Run: headless pygame with SDL's dummy video driver; simulated clock (each Clock.tick advances the game by its frame time, no real sleeping); random seed 0; keys injected as events and as key.get_pressed() state; no mouse input.
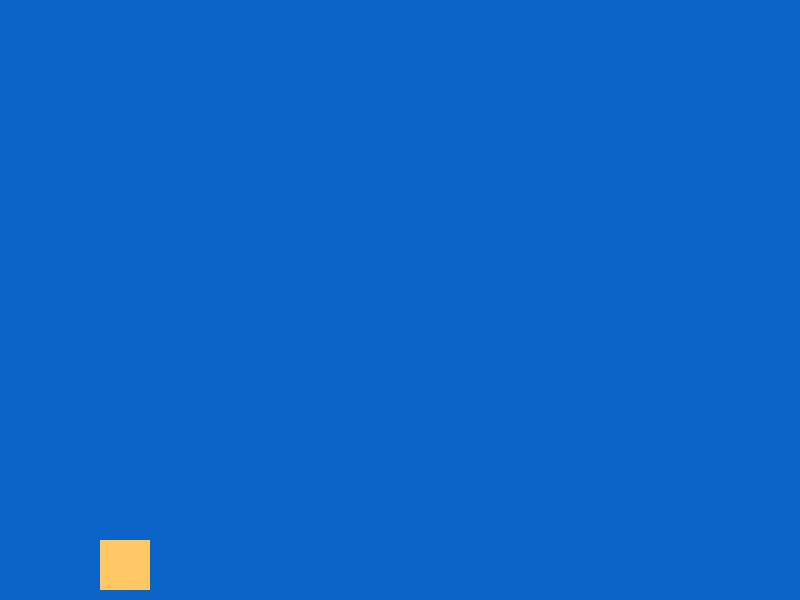
Frame 1 of 4 · flips 1–60 · no input
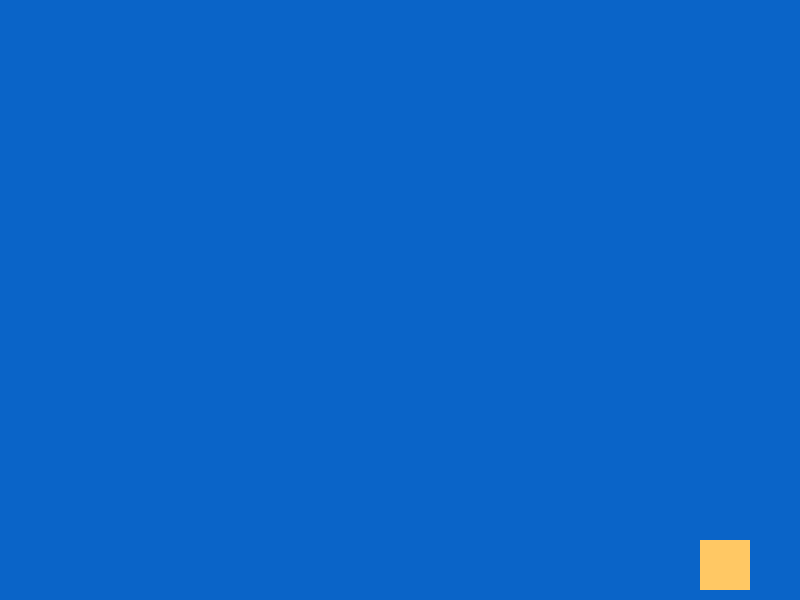
Frame 2 of 4 · flips 61–180 · tapped SPACE, RETURN · held RIGHT (→), D
Frame 3 of 4 · flips 181–300 · held DOWN (↓), S · screen unchanged from frame 2, image omitted
Frame 4 of 4 · flips 301–420 · held LEFT (←), A, UP (↑), W · screen same as frame 1, image omitted

The pygame program that drew these frames:

import pygame
import random
import sys
import time

pygame.init()

WIDTH, HEIGHT = 800, 600

screen = pygame.display.set_mode((WIDTH, HEIGHT))
pygame.display.set_caption('First Game')

def main():
    clock = pygame.time.Clock()

    GAMELOOP = False
    FPS = 60
    RED = 255
    GREEN = 200
    BLUE = 100
    X = 100
    velocity = 5

    while not GAMELOOP:
        for event in pygame.event.get():
            if event.type == pygame.QUIT:
                GAMELOOP = True

        keys = pygame.key.get_pressed()

        if keys[pygame.K_LEFT]:
            X -= velocity

        if keys[pygame.K_RIGHT]:
            X += velocity

        if X < 0:
            GAMELOOP = True

        screen.fill((10, 100, 200))

        pygame.draw.rect(screen, (RED, GREEN, BLUE), (X, 540, 50, 50))

        pygame.display.flip()

        clock.tick(FPS)

if __name__ == '__main__':
    main()
